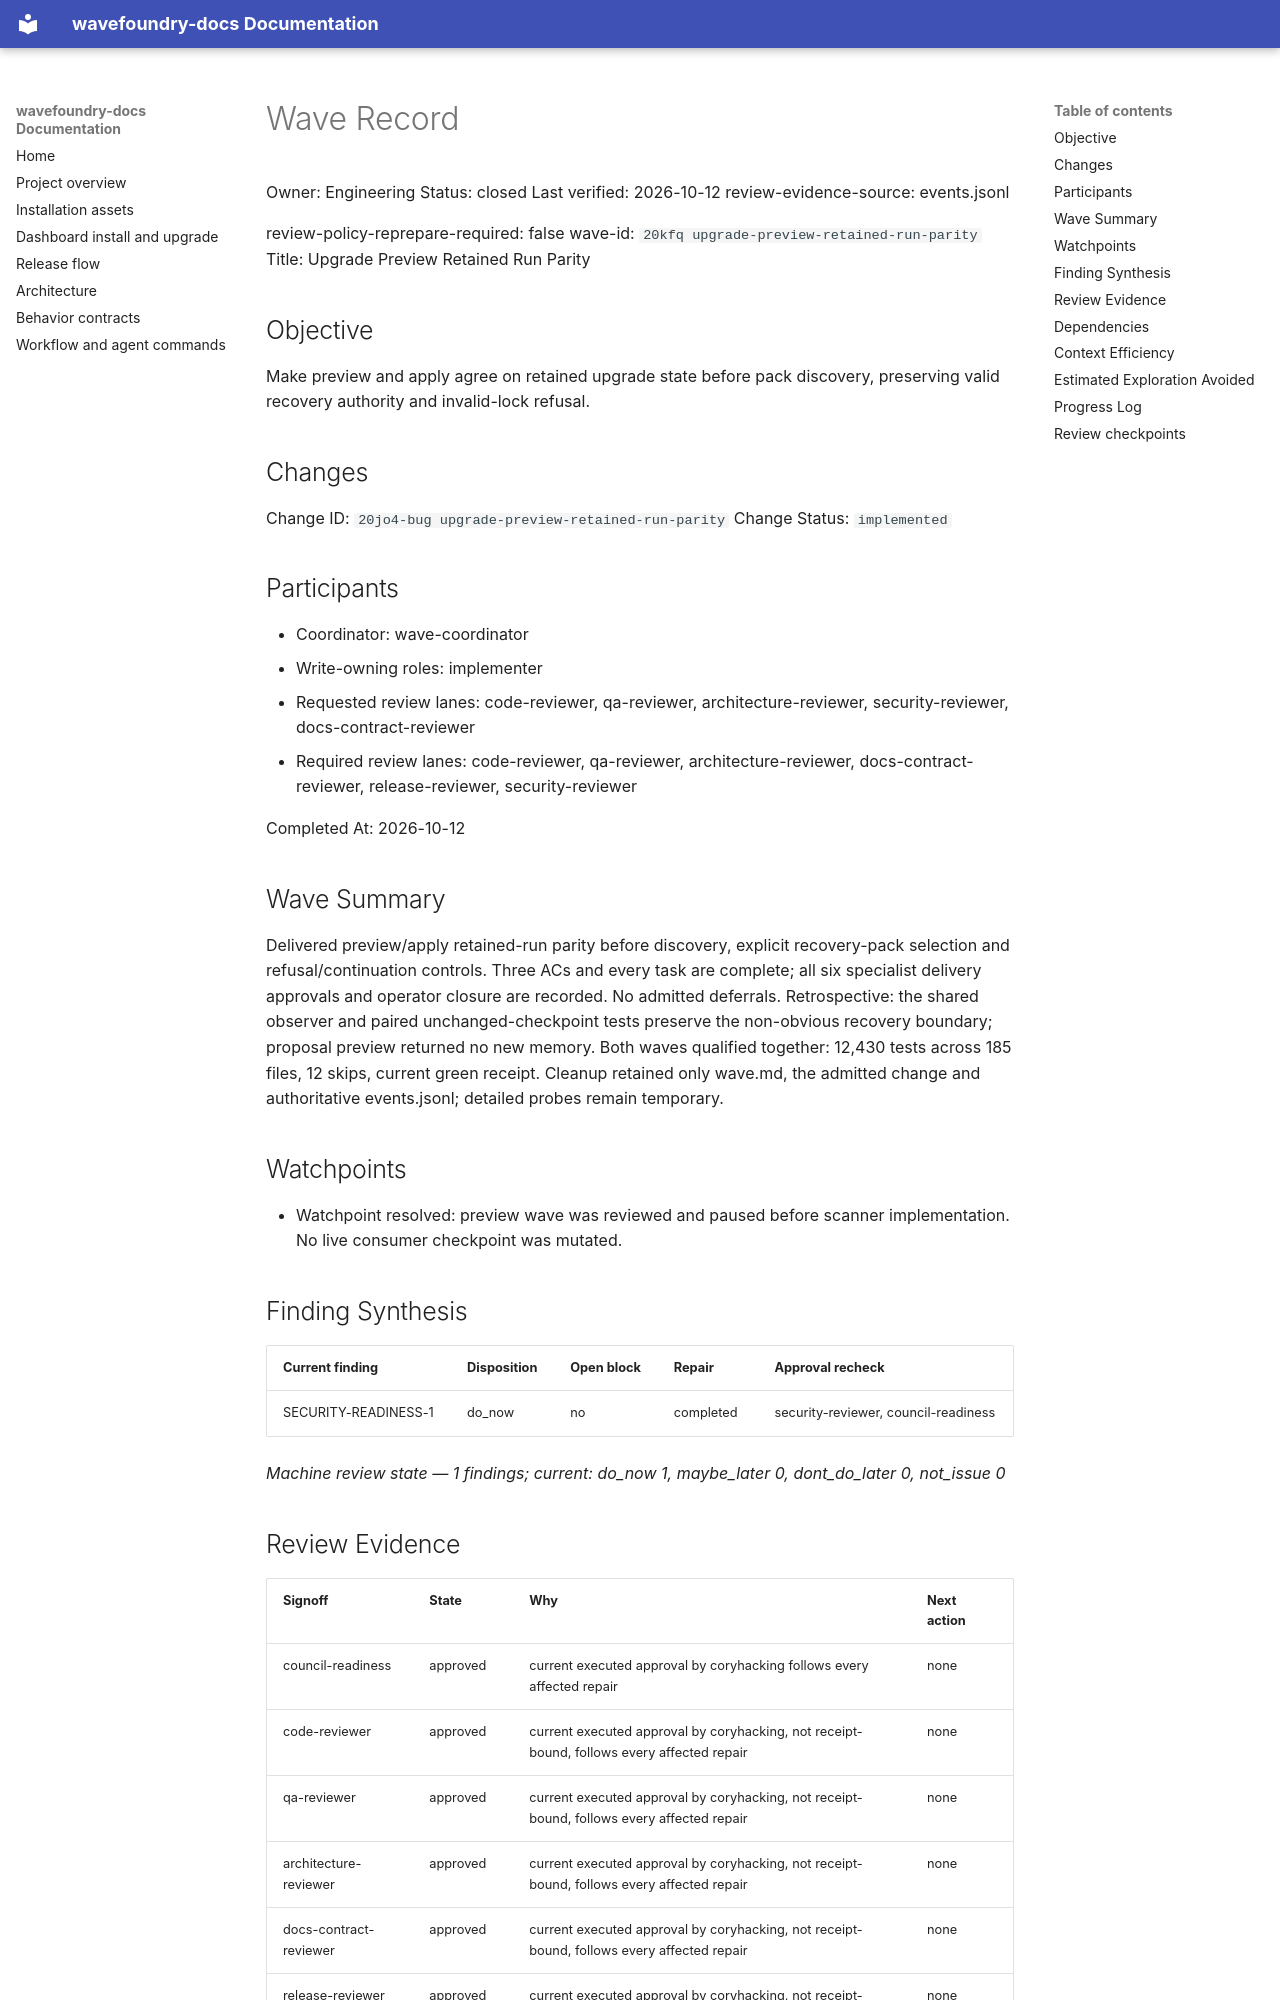

repository: coryhacking/wavefoundry · page: waves/20kfq upgrade-preview-retained-run-parity/wave/index.html · generator: mkdocs

# Wave Record

Owner: Engineering
Status: closed
Last verified: 2026-10-12
review-evidence-source: events.jsonl

review-policy-reprepare-required: false
wave-id: `20kfq upgrade-preview-retained-run-parity`
Title: Upgrade Preview Retained Run Parity

## Objective

Make preview and apply agree on retained upgrade state before pack discovery, preserving valid recovery authority and invalid-lock refusal.

## Changes

Change ID: `20jo4-bug upgrade-preview-retained-run-parity`
Change Status: `implemented`

## Participants

- Coordinator: wave-coordinator
- Write-owning roles: implementer
- Requested review lanes: code-reviewer, qa-reviewer, architecture-reviewer, security-reviewer, docs-contract-reviewer
- Required review lanes: code-reviewer, qa-reviewer, architecture-reviewer, docs-contract-reviewer, release-reviewer, security-reviewer

Completed At: 2026-10-12

## Wave Summary

Delivered preview/apply retained-run parity before discovery, explicit recovery-pack selection and refusal/continuation controls. Three ACs and every task are complete; all six specialist delivery approvals and operator closure are recorded. No admitted deferrals. Retrospective: the shared observer and paired unchanged-checkpoint tests preserve the non-obvious recovery boundary; proposal preview returned no new memory. Both waves qualified together: 12,430 tests across 185 files, 12 skips, current green receipt. Cleanup retained only wave.md, the admitted change and authoritative events.jsonl; detailed probes remain temporary.

## Watchpoints

- Watchpoint resolved: preview wave was reviewed and paused before scanner implementation. No live consumer checkpoint was mutated.

## Finding Synthesis

<!-- wave:finding-synthesis begin -->
| Current finding | Disposition | Open block | Repair | Approval recheck |
| --- | --- | --- | --- | --- |
| SECURITY-READINESS-1 | do_now | no | completed | security-reviewer, council-readiness |

*Machine review state — 1 findings; current: do_now 1, maybe_later 0, dont_do_later 0, not_issue 0*
<!-- wave:finding-synthesis end -->

## Review Evidence

<!-- wave:review-status begin -->
| Signoff | State | Why | Next action |
| --- | --- | --- | --- |
| council-readiness | approved | current executed approval by coryhacking follows every affected repair | none |
| code-reviewer | approved | current executed approval by coryhacking, not receipt-bound, follows every affected repair | none |
| qa-reviewer | approved | current executed approval by coryhacking, not receipt-bound, follows every affected repair | none |
| architecture-reviewer | approved | current executed approval by coryhacking, not receipt-bound, follows every affected repair | none |
| docs-contract-reviewer | approved | current executed approval by coryhacking, not receipt-bound, follows every affected repair | none |
| release-reviewer | approved | current executed approval by coryhacking, not receipt-bound, follows every affected repair | none |
| security-reviewer | approved | current executed approval by coryhacking, not receipt-bound, follows every affected repair | none |
| operator-signoff | approved | current executed approval by coryhacking, not receipt-bound, follows every affected repair | none |
<!-- wave:review-status end -->

- operator-signoff: <approved when operator confirms closure>

## Dependencies

- No external wave dependencies. Declare intra-wave dependencies with a `Depends On:` line containing full backticked change ids in each change's block under `## Changes`.
